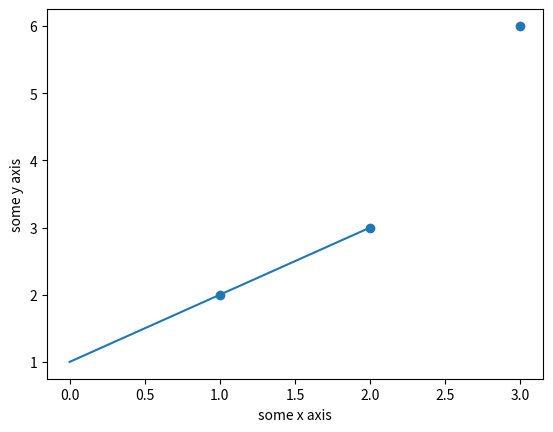

The script that saved this image:
"""Matplotlib Crash Course"""

import matplotlib.pyplot as plt
import numpy

# 3.3.1 Line Plot
myarray = numpy.array([1, 2, 3])
plt.plot(myarray)
plt.xlabel('some x axis')
plt.ylabel('some y axis')
plt.show()

# 3.3.2 Scatter Plot
x = numpy.array([1, 2, 3])
y = numpy.array([2, 3, 6])
plt.scatter(x, y)
plt.xlabel('some x axis')
plt.ylabel('some y axis')
plt.show()